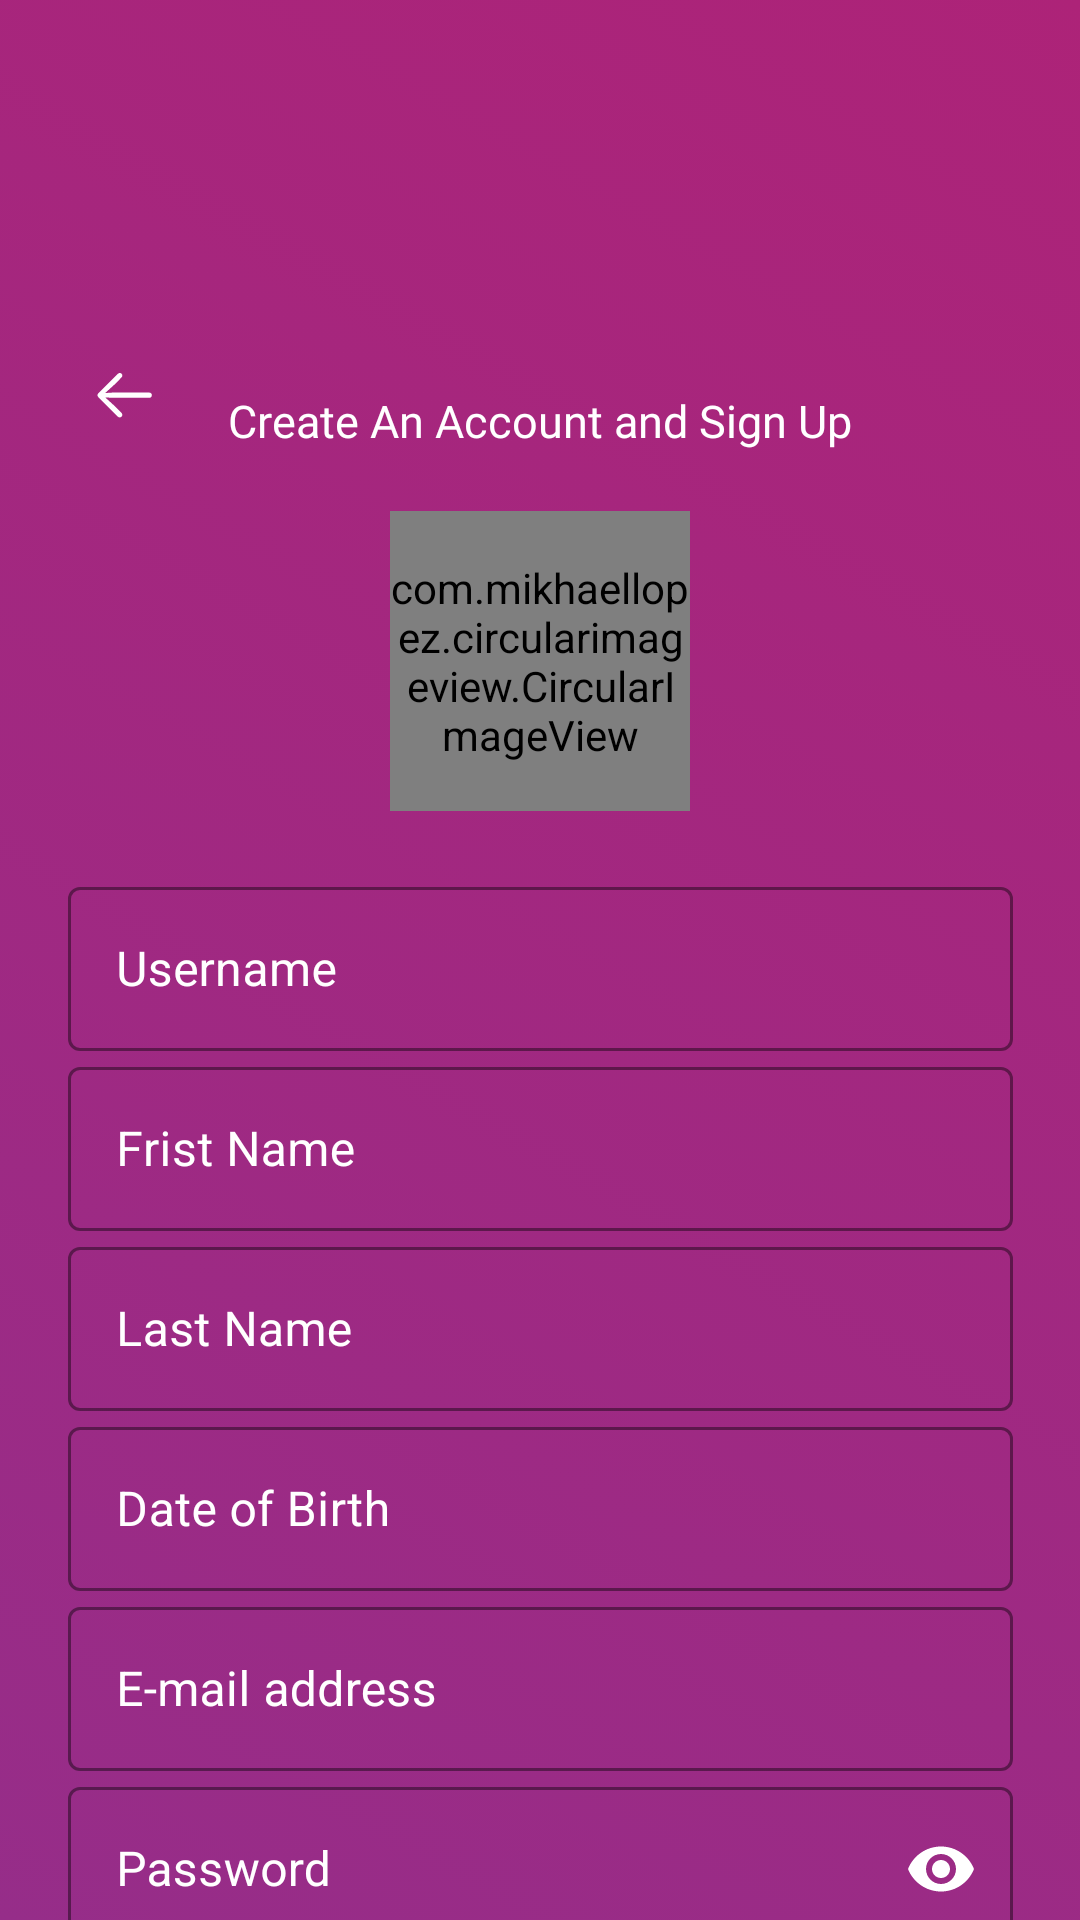

Here is an Android app screen rendered from its layout file. Give the layout XML and the strings, colors and styles it references.
<!-- AndroidManifest.xml: activity theme EditTextTheme -->
<!-- res/layout/activity_user_sign_up.xml -->
<?xml version="1.0" encoding="utf-8"?>
<androidx.core.widget.NestedScrollView
    xmlns:android="http://schemas.android.com/apk/res/android"
    xmlns:app="http://schemas.android.com/apk/res-auto"
    xmlns:tools="http://schemas.android.com/tools"
    android:id="@+id/main"
    android:layout_width="match_parent"
    android:layout_height="match_parent"
    android:background="@drawable/login_background"
    tools:context=".signup_and_login.UserSignUpActivity">

       <androidx.constraintlayout.widget.ConstraintLayout
            android:layout_width="match_parent"
           android:layout_marginTop="120dp"
            android:layout_height="match_parent">

            <ImageView
                android:id="@+id/nav_back_button"
                android:layout_width="wrap_content"
                android:layout_height="wrap_content"
                android:layout_marginStart="30dp"
                android:src="@drawable/nav_back_arrow_icon"
                app:layout_constraintStart_toStartOf="parent"
                app:layout_constraintTop_toTopOf="parent" />

            <ImageView
                android:id="@+id/instagram_logo"
                android:layout_width="wrap_content"
                android:layout_height="wrap_content"
                android:src="@drawable/instagram_text_logo"
                app:layout_constraintEnd_toEndOf="parent"
                app:layout_constraintStart_toStartOf="parent"
                app:layout_constraintTop_toTopOf="@id/nav_back_button" />

            <TextView
                android:id="@+id/welcome_tv"
                android:layout_width="wrap_content"
                android:layout_height="wrap_content"
                android:layout_marginTop="10dp"
                android:fontFamily="@font/inder_regular"
                android:text="Create An Account and Sign Up"
                android:textColor="@color/white"
                android:textSize="15sp"
                app:layout_constraintEnd_toEndOf="@id/instagram_logo"
                app:layout_constraintStart_toStartOf="@id/instagram_logo"
                app:layout_constraintTop_toBottomOf="@id/instagram_logo" />

            <com.mikhaellopez.circularimageview.CircularImageView
                android:id="@+id/profile_image"
                android:layout_width="100dp"
                android:layout_height="100dp"
                android:layout_marginTop="20dp"
                android:scaleType="centerInside"
                android:src="@drawable/camera_icon"
                app:layout_constraintEnd_toEndOf="parent"
                app:layout_constraintStart_toStartOf="parent"
                app:layout_constraintTop_toBottomOf="@id/welcome_tv" />


            <LinearLayout
                android:id="@+id/input_layout"
                android:layout_width="315dp"
                android:layout_height="wrap_content"
                android:layout_marginTop="20dp"
                android:orientation="vertical"
                app:layout_constraintEnd_toEndOf="parent"
                app:layout_constraintStart_toStartOf="parent"
                app:layout_constraintTop_toBottomOf="@id/profile_image">

                <com.google.android.material.textfield.TextInputLayout
                    android:id="@+id/username_input_layout"
                    style="@style/Widget.MaterialComponents.TextInputLayout.OutlinedBox"
                    android:layout_width="match_parent"
                    android:layout_height="60dp"
                    android:hint="Username"
                    android:textColorHint="@color/white"
                    app:boxStrokeColor="@color/snow"
                    app:endIconMode="clear_text"
                    app:endIconTint="@color/white">

                    <com.google.android.material.textfield.TextInputEditText
                        android:id="@+id/username_edit_text"
                        android:layout_width="match_parent"
                        android:layout_height="wrap_content"
                        android:inputType="textPersonName"
                        android:textAllCaps="false"
                        android:textColor="@color/white" />

                </com.google.android.material.textfield.TextInputLayout>

                <com.google.android.material.textfield.TextInputLayout
                    android:id="@+id/firstname_input_layout"
                    style="@style/Widget.MaterialComponents.TextInputLayout.OutlinedBox"
                    android:layout_width="match_parent"
                    android:layout_height="60dp"
                    android:hint="Frist Name"
                    android:textColorHint="@color/white"
                    app:boxStrokeColor="@color/snow"
                    app:endIconMode="clear_text"
                    app:endIconTint="@color/white">

                    <com.google.android.material.textfield.TextInputEditText
                        android:id="@+id/firstname_edit_text"
                        android:layout_width="match_parent"
                        android:layout_height="wrap_content"
                        android:inputType="textPersonName"
                        android:textColor="@color/white" />

                </com.google.android.material.textfield.TextInputLayout>

                <com.google.android.material.textfield.TextInputLayout
                    android:id="@+id/lastname_input_layout"
                    style="@style/Widget.MaterialComponents.TextInputLayout.OutlinedBox"
                    android:layout_width="match_parent"
                    android:layout_height="60dp"
                    android:hint="Last Name"
                    android:textColorHint="@color/white"
                    app:boxStrokeColor="@color/snow"
                    app:endIconTint="@color/white"
                    app:endIconMode="clear_text">

                    <com.google.android.material.textfield.TextInputEditText
                        android:id="@+id/lastname_edit_text"
                        android:layout_width="match_parent"
                        android:layout_height="wrap_content"
                        android:inputType="textPersonName"
                        android:textColor="@color/white" />

                </com.google.android.material.textfield.TextInputLayout>

                <com.google.android.material.textfield.TextInputLayout
                    android:id="@+id/date_of_birth_input_layout"
                    style="@style/Widget.MaterialComponents.TextInputLayout.OutlinedBox"
                    android:layout_width="match_parent"
                    android:layout_height="60dp"
                    android:hint="Date of Birth"
                    android:textColorHint="@color/white"
                    app:boxStrokeColor="@color/snow"
                    app:endIconTint="@color/white"
                    app:endIconMode="clear_text">

                    <com.google.android.material.textfield.TextInputEditText
                        android:id="@+id/date_birth_edit_text"
                        android:layout_width="match_parent"
                        android:layout_height="wrap_content"
                        android:inputType="date"
                        android:textColor="@color/white" />

                </com.google.android.material.textfield.TextInputLayout>

                <com.google.android.material.textfield.TextInputLayout
                    android:id="@+id/email_input_layout"
                    style="@style/Widget.MaterialComponents.TextInputLayout.OutlinedBox"
                    android:layout_width="match_parent"
                    android:layout_height="60dp"
                    android:hint="E-mail address"
                    android:textColorHint="@color/white"
                    app:boxStrokeColor="@color/snow"
                    app:endIconTint="@color/white"
                    app:endIconMode="clear_text">

                    <com.google.android.material.textfield.TextInputEditText
                        android:id="@+id/email_edit_text"
                        android:layout_width="match_parent"
                        android:layout_height="wrap_content"
                        android:inputType="textEmailAddress"
                        android:textColor="@color/white" />

                </com.google.android.material.textfield.TextInputLayout>

                <com.google.android.material.textfield.TextInputLayout
                    android:id="@+id/password_input_layout"
                    style="@style/Widget.MaterialComponents.TextInputLayout.OutlinedBox"
                    android:layout_width="match_parent"
                    android:layout_height="60dp"
                    android:hint="Password"
                    android:textColorHint="@color/white"
                    app:boxStrokeColor="@color/snow"
                    app:endIconTint="@color/white"
                    app:endIconMode="password_toggle">

                    <com.google.android.material.textfield.TextInputEditText
                        android:id="@+id/password_edit_text"
                        android:layout_width="match_parent"
                        android:layout_height="wrap_content"
                        android:inputType="textPassword"
                        android:textColor="@color/white" />

                </com.google.android.material.textfield.TextInputLayout>

                <com.google.android.material.textfield.TextInputLayout
                    android:id="@+id/confirm_password_input_layout"
                    style="@style/Widget.MaterialComponents.TextInputLayout.OutlinedBox"
                    android:layout_width="match_parent"
                    android:layout_height="60dp"
                    android:hint="Confirm Password"
                    android:textColorHint="@color/white"
                    app:boxStrokeColor="@color/snow"
                    app:endIconTint="@color/white"
                    app:endIconMode="password_toggle">

                    <com.google.android.material.textfield.TextInputEditText
                        android:id="@+id/confirm_password_edit_text"
                        android:layout_width="match_parent"
                        android:layout_height="wrap_content"
                        android:inputType="textPassword"
                        android:textColor="@color/white" />

                </com.google.android.material.textfield.TextInputLayout>

            </LinearLayout>

            <TextView
                android:id="@+id/create_account_button"
                android:layout_width="285dp"
                android:layout_height="56dp"
                android:layout_marginTop="50dp"
                android:background="@drawable/inactive_button_background"
                android:gravity="center"
                android:text="Create an Account"
                android:textColor="@color/white"
                app:layout_constraintEnd_toEndOf="parent"
                app:layout_constraintBottom_toBottomOf="parent"
                android:layout_marginBottom="10dp"
                app:layout_constraintStart_toStartOf="parent"
                app:layout_constraintTop_toBottomOf="@id/input_layout" />

        </androidx.constraintlayout.widget.ConstraintLayout>

</androidx.core.widget.NestedScrollView>
<!-- resources referenced by this layout -->
<resources>
  <color name="snow">#4DFFFAFA</color>
  <color name="white">#FFFFFFFF</color>
  <!-- drawable inactive_button_background (drawable) -->
  <?xml version="1.0" encoding="utf-8"?>
  <selector xmlns:android="http://schemas.android.com/apk/res/android">
  
      <item>
          <shape android:shape="rectangle">
              <corners android:radius="16dp"/>
              <solid android:color="@color/snow" />
              <stroke android:width="0.5dp" android:color="@color/white" />
          </shape>
      </item>
  </selector>
  <!-- drawable login_background (drawable) -->
  <?xml version="1.0" encoding="utf-8"?>
  <selector xmlns:android="http://schemas.android.com/apk/res/android">
      <item>
          <shape android:shape="rectangle">
              <gradient
                  android:startColor="#962D89"
                  android:endColor="#AD2378"
                  android:angle="45" />
          </shape>
      </item>
  </selector>
  <!-- drawable nav_back_arrow_icon (drawable) -->
  <vector xmlns:android="http://schemas.android.com/apk/res/android"
      android:width="24dp"
      android:height="24dp"
      android:viewportWidth="24"
      android:viewportHeight="24">
    <path
        android:pathData="M2.49,11.734C2.49,11.979 2.598,12.203 2.793,12.389L9.277,18.873C9.482,19.059 9.688,19.137 9.912,19.137C10.4,19.137 10.771,18.785 10.771,18.297C10.771,18.072 10.684,17.838 10.527,17.682L8.35,15.455L5.049,12.457L7.422,12.613H19.766C20.273,12.613 20.625,12.242 20.625,11.734C20.625,11.227 20.273,10.865 19.766,10.865H7.422L5.059,11.012L8.35,8.014L10.527,5.797C10.693,5.631 10.771,5.406 10.771,5.172C10.771,4.693 10.4,4.332 9.912,4.332C9.688,4.332 9.473,4.42 9.258,4.625L2.793,11.08C2.598,11.275 2.49,11.5 2.49,11.734Z"
        android:fillColor="#ffffff"/>
  </vector>
  <style name="EditTextTheme" parent="Theme.MaterialComponents.DayNight.NoActionBar">
          <item name="colorPrimary">@color/white</item>
          <item name="colorPrimaryVariant">@color/white</item>
      </style>
</resources>
